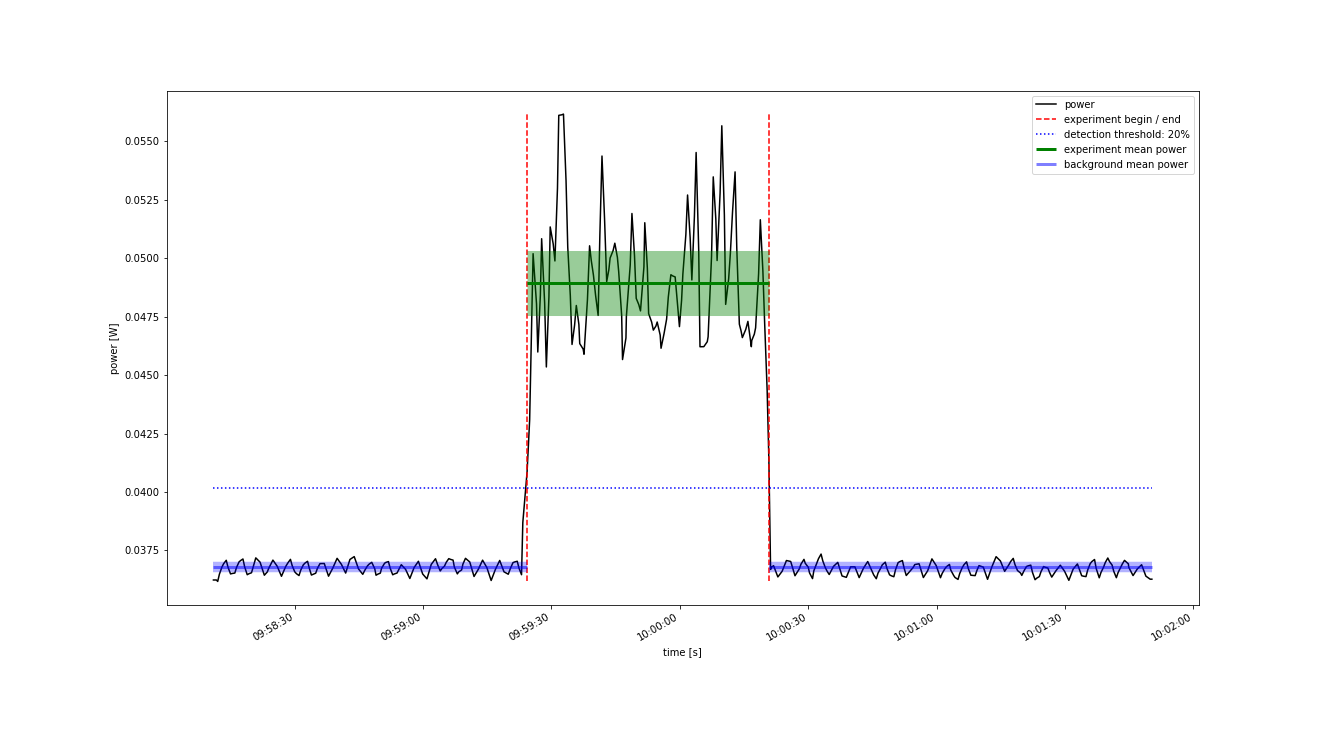

Data behind this chart, as committed beside it:
Start Time; current; voltage
2022-10-21 09:58:11.000; 0.007454; 4.861
2022-10-21 09:58:11.400; 0.007454; 4.861
2022-10-21 09:58:11.700; 0.007454; 4.861
2022-10-21 09:58:12.000; 0.007441; 4.861
2022-10-21 09:58:12.400; 0.007505; 4.861
2022-10-21 09:58:13.000; 0.007569; 4.861
2022-10-21 09:58:13.400; 0.007599; 4.86
2022-10-21 09:58:14.000; 0.007628; 4.86
2022-10-21 09:58:14.400; 0.007568; 4.86
2022-10-21 09:58:15.000; 0.007508; 4.861
2022-10-21 09:58:15.400; 0.007512; 4.861
2022-10-21 09:58:16.000; 0.007515; 4.86
2022-10-21 09:58:16.400; 0.007565; 4.86
2022-10-21 09:58:17.000; 0.007614; 4.86
2022-10-21 09:58:17.400; 0.007627; 4.86
2022-10-21 09:58:17.900; 0.00764; 4.86
2022-10-21 09:58:18.300; 0.00757; 4.86
2022-10-21 09:58:18.900; 0.007501; 4.861
2022-10-21 09:58:19.300; 0.007509; 4.861
2022-10-21 09:58:19.900; 0.007518; 4.861
2022-10-21 09:58:20.400; 0.007583; 4.861
2022-10-21 09:58:20.900; 0.007649; 4.861
2022-10-21 09:58:21.400; 0.00763; 4.861
2022-10-21 09:58:21.900; 0.007611; 4.861
2022-10-21 09:58:22.400; 0.007553; 4.861
2022-10-21 09:58:22.900; 0.007496; 4.861
2022-10-21 09:58:23.600; 0.007525; 4.861
2022-10-21 09:58:23.900; 0.007555; 4.861
2022-10-21 09:58:24.400; 0.007592; 4.861
2022-10-21 09:58:24.900; 0.007629; 4.861
2022-10-21 09:58:25.400; 0.007602; 4.861
2022-10-21 09:58:25.900; 0.007575; 4.861
2022-10-21 09:58:26.400; 0.007531; 4.861
2022-10-21 09:58:26.900; 0.007487; 4.861
2022-10-21 09:58:27.400; 0.00753; 4.861
2022-10-21 09:58:27.900; 0.007573; 4.861
2022-10-21 09:58:28.400; 0.007605; 4.861
2022-10-21 09:58:29.000; 0.007636; 4.861
2022-10-21 09:58:29.400; 0.007581; 4.861
2022-10-21 09:58:30.000; 0.007526; 4.861
2022-10-21 09:58:30.400; 0.00751; 4.861
2022-10-21 09:58:31.000; 0.007493; 4.861
2022-10-21 09:58:31.400; 0.00754; 4.861
2022-10-21 09:58:32.000; 0.007587; 4.861
2022-10-21 09:58:32.400; 0.007603; 4.861
2022-10-21 09:58:33.000; 0.007618; 4.861
2022-10-21 09:58:33.400; 0.007558; 4.861
2022-10-21 09:58:33.900; 0.007498; 4.861
2022-10-21 09:58:34.400; 0.007506; 4.861
2022-10-21 09:58:34.900; 0.007514; 4.861
2022-10-21 09:58:35.300; 0.007556; 4.861
2022-10-21 09:58:35.900; 0.007598; 4.861
2022-10-21 09:58:36.400; 0.007599; 4.861
2022-10-21 09:58:36.900; 0.007599; 4.861
2022-10-21 09:58:37.400; 0.007543; 4.861
2022-10-21 09:58:37.900; 0.007488; 4.861
2022-10-21 09:58:38.400; 0.007523; 4.861
2022-10-21 09:58:38.900; 0.007559; 4.861
2022-10-21 09:58:39.400; 0.007602; 4.861
2022-10-21 09:58:39.900; 0.007645; 4.861
... 381 more rows
